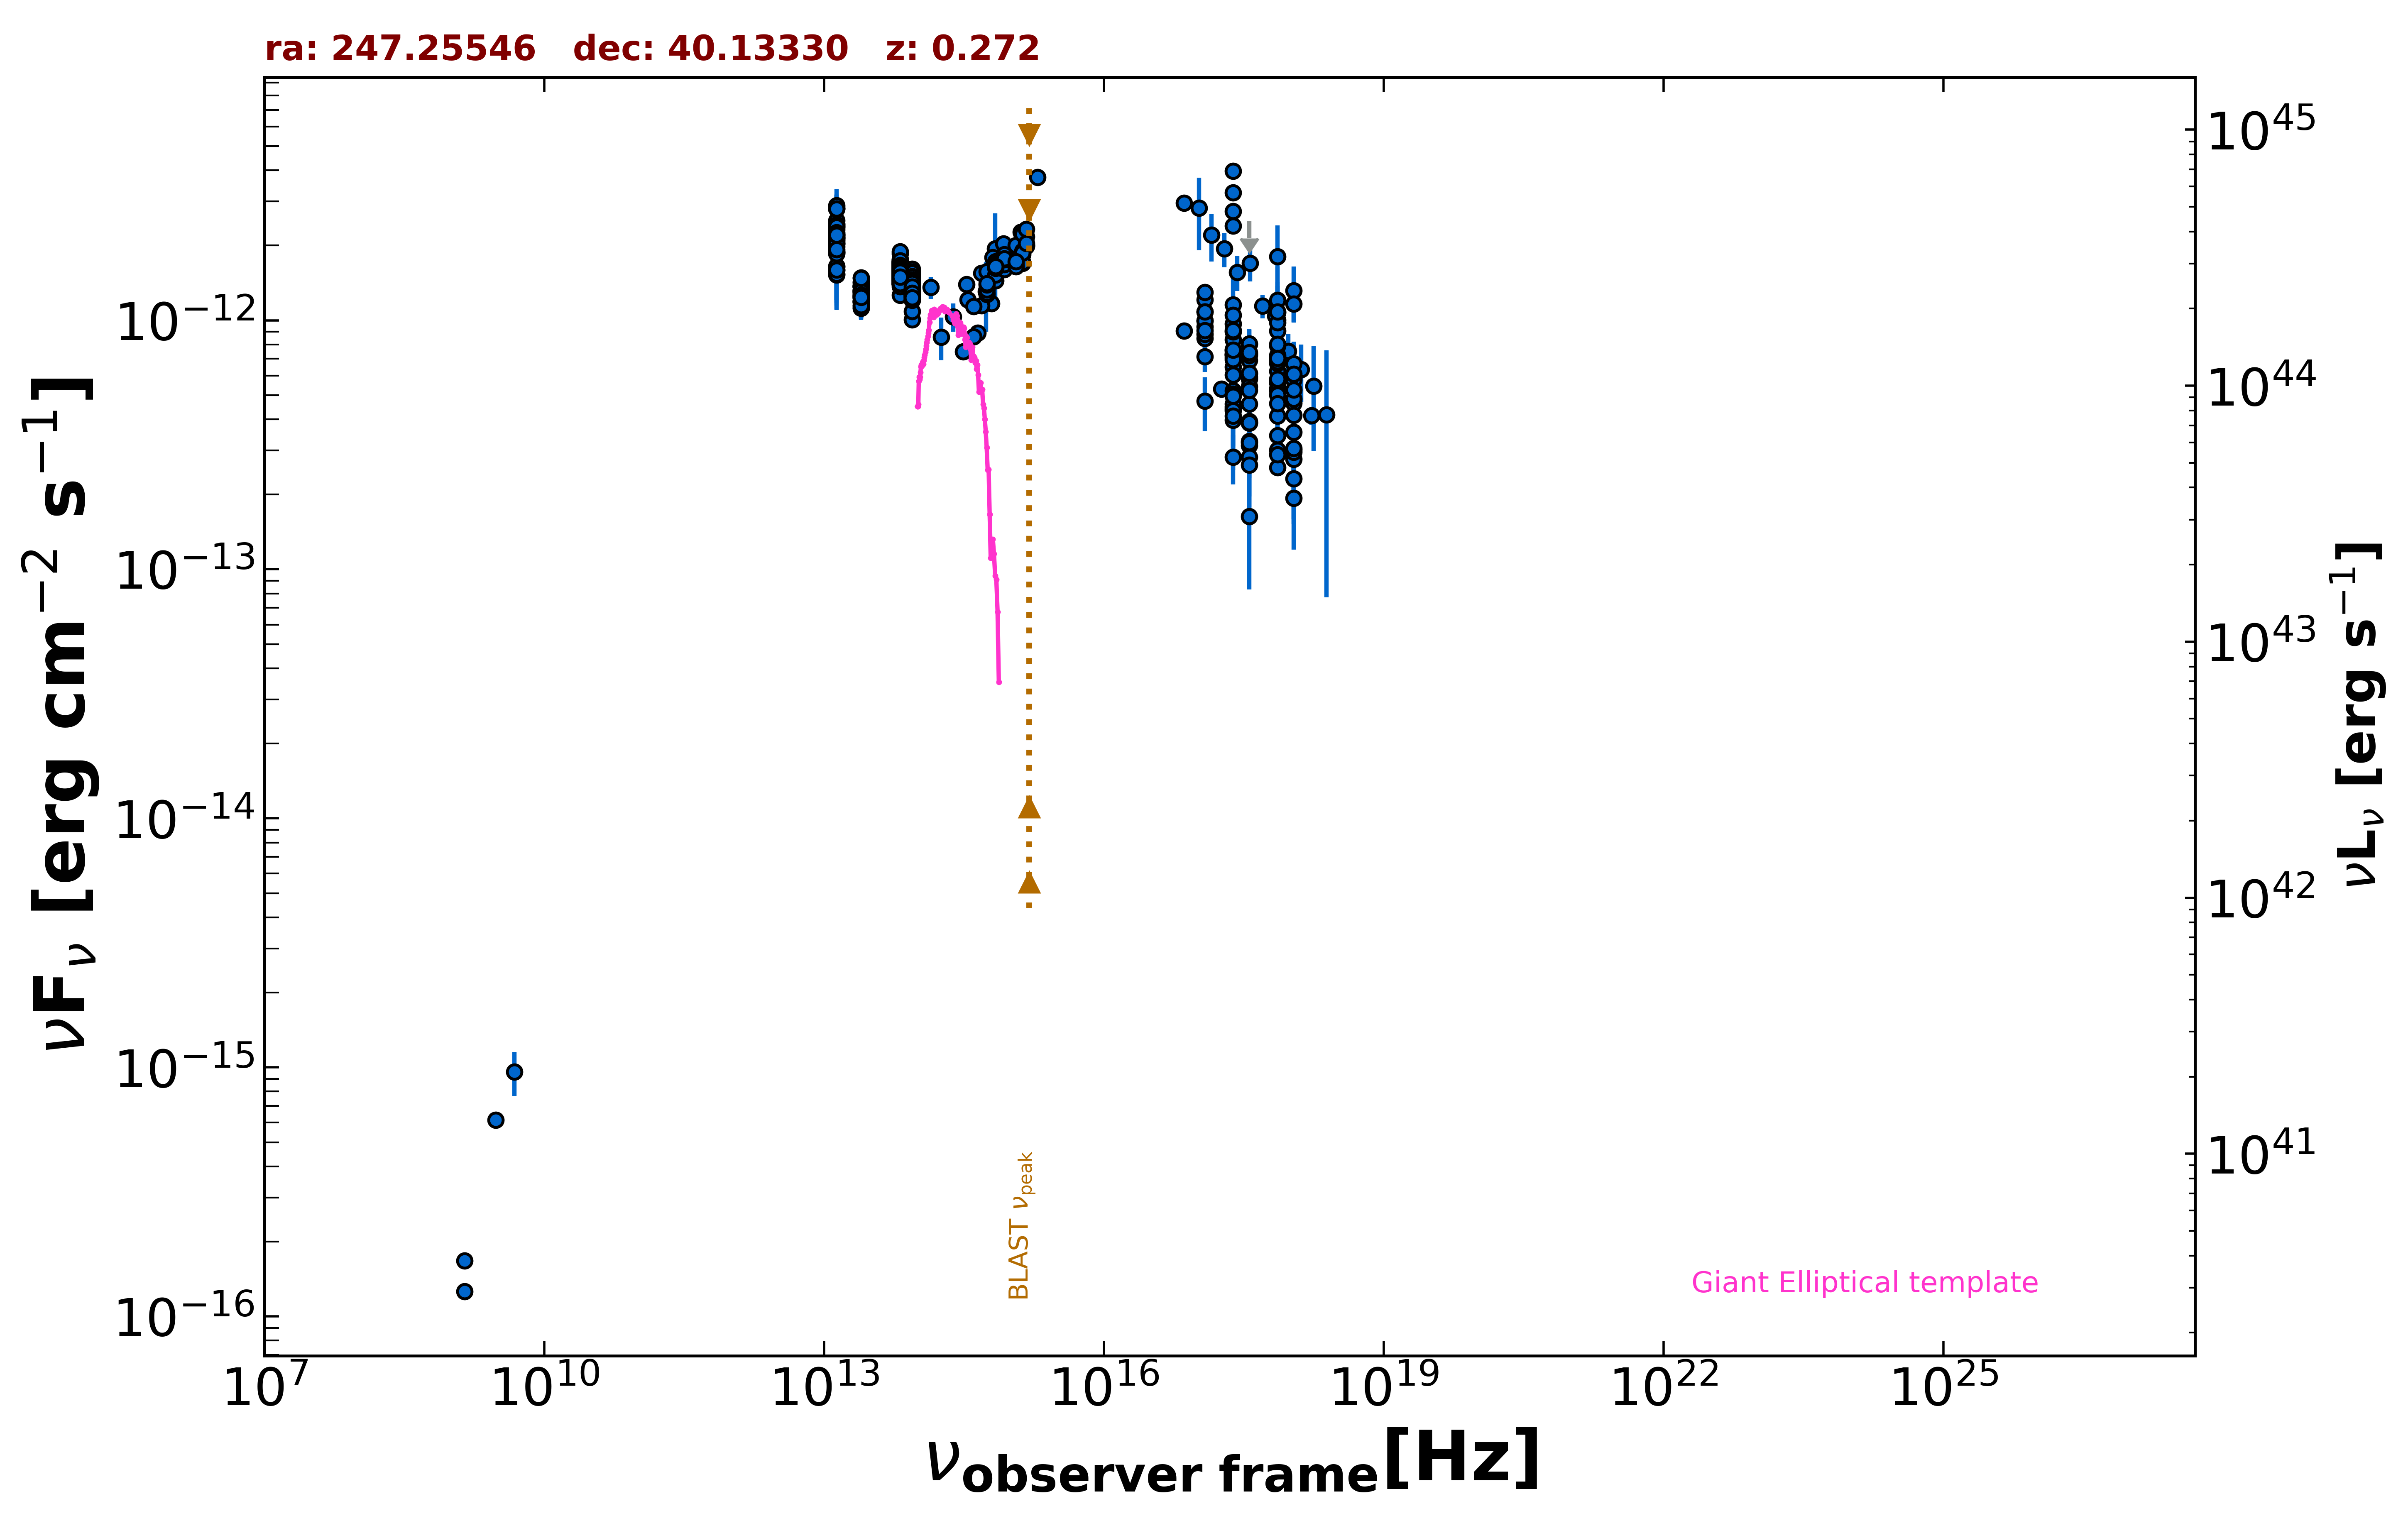

Source data for this figure (header and first rows):
freq., flux, err_flux, MJD_start, MJD_end, flag, catalog, reference
1.400e+09, 1.673e-16, 2.400e-18, 55000, 55000, , FIRST, White et al. 1997  ApJ  475 479
1.400e+09, 1.260e-16, 7.000e-18, 55000, 55000, , NVSS, Condon et al. 1998  AJ  115  1693
3.000e+09, 6.155e-16, 6.750e-18, 55000, 55000, , VLASSQL, Gordon et al. 2021  ApJS  255  30
2.418e+17, 4.496e-13, 9.100e-15, 55000, 55000, , 4XMM-DR13, Webb et al. 2020  A&A  641  A136
7.253e+16, 9.080e-13, 1.125e-14, 55000, 55000, , 4XMM-DR13, Webb et al. 2020  A&A  641  A136
1.813e+17, 5.308e-13, 8.950e-15, 55000, 55000, , 4XMM-DR13, Webb et al. 2020  A&A  641  A136
3.627e+17, 3.147e-13, 7.050e-15, 55000, 55000, , 4XMM-DR13, Webb et al. 2020  A&A  641  A136
7.253e+17, 2.564e-13, 1.015e-14, 55000, 55000, , 4XMM-DR13, Webb et al. 2020  A&A  641  A136
1.692e+18, 4.145e-13, 3.480e-14, 55000, 55000, , 4XMM-DR13, Webb et al. 2020  A&A  641  A136
2.418e+17, 7.225e-13, 2.442e-13, 55000, 55000, , XMMSL2, Saxton et al. 2008  A&A  480  611
7.253e+17, 1.074e-12, 3.459e-13, 55000, 55000, , XMMSL2, Saxton et al. 2008  A&A  480  611
2.418e+17, 7.514e-13, 2.785e-13, 55000, 55000, , XMMSL2, Saxton et al. 2008  A&A  480  611
7.253e+17, 1.001e-12, 3.694e-13, 55000, 55000, , XMMSL2, Saxton et al. 2008  A&A  480  611
2.418e+17, 1.154e-12, 3.994e-13, 55000, 55000, , XMMSL2, Saxton et al. 2008  A&A  480  611
7.253e+17, 1.806e-12, 5.955e-13, 55000, 55000, , XMMSL2, Saxton et al. 2008  A&A  480  611
2.418e+17, 7.294e-13, 2.867e-13, 55000, 55000, , XMMSL2, Saxton et al. 2008  A&A  480  611
7.253e+17, 1.204e-12, 4.293e-13, 55000, 55000, , XMMSL2, Saxton et al. 2008  A&A  480  611
2.418e+17, 3.973e-12, 1.545e-13, 55000, 55000, , RASS, Boller et al. 2016  A&A  103  1
2.418e+17, 3.257e-12, 6.100e-14, 55000, 55000, , WGACAT, White et al. 2000  VizieR  IX/31/wgacat
2.418e+17, 2.742e-12, 6.100e-14, 55000, 55000, , WGACAT, White et al. 2000  VizieR  IX/31/wgacat
2.418e+17, 2.394e-12, 6.300e-14, 55000, 55000, , WGACAT, White et al. 2000  VizieR  IX/31/wgacat
2.418e+17, 7.618e-13, 2.100e-14, 53480, 58831, , 1OUSX, Giommi et al. in preparation
1.209e+17, 9.429e-13, 2.320e-14, 53480, 58831, , 1OUSX, Giommi et al. in preparation
3.627e+17, 5.807e-13, 1.870e-14, 53480, 58831, , 1OUSX, Giommi et al. in preparation
7.253e+17, 5.320e-13, 9.200e-15, 53480, 58831, , 1OUSX, Giommi et al. in preparation
1.088e+18, 4.653e-13, 2.190e-14, 53480, 58831, , 1OUSX, Giommi et al. in preparation
7.253e+17, 9.082e-13, 1.625e-14, 55000, 55000, , 2SXPS, Evans et al. 2020  ApJS  247  54
1.209e+17, 9.997e-13, 2.425e-14, 55000, 55000, , 2SXPS, Evans et al. 2020  ApJS  247  54
3.627e+17, 6.917e-13, 2.285e-14, 55000, 55000, , 2SXPS, Evans et al. 2020  ApJS  247  54
1.088e+18, 6.104e-13, 2.950e-14, 55000, 55000, , 2SXPS, Evans et al. 2020  ApJS  247  54
2.418e+17, 4.411e-13, 0.000e+00, 55000, 55000, , Chandra-CSC2, Evans et al. 2010  ApJS  189  37
1.088e+18, 1.931e-13, 0.000e+00, 55000, 55000, , Chandra-CSC2, Evans et al. 2010  ApJS  189  37
3.627e+17, 2.820e-13, 0.000e+00, 55000, 55000, , Chandra-CSC2, Evans et al. 2010  ApJS  189  37
7.253e+17, 3.016e-13, 0.000e+00, 55000, 55000, , Chandra-CSC2, Evans et al. 2010  ApJS  189  37
7.253e+16, 2.954e-12, 0.000e+00, 55000, 55000, , Chandra-CSC2, Evans et al. 2010  ApJS  189  37
4.800e+09, 9.600e-16, 1.920e-16, 55000, 55000, , GB6, Gregory et al. 1996  ApJS  103  427
1.389e+14, 1.357e-12, 1.375e-13, 55000, 55000, , 2MASS, Skrutskie et al. 2006  AJ  131  1163
1.804e+14, 8.576e-13, 1.671e-13, 55000, 55000, , 2MASS, Skrutskie et al. 2006  AJ  131  1163
2.427e+14, 1.033e-12, 1.335e-13, 55000, 55000, , 2MASS, Skrutskie et al. 2006  AJ  131  1163
8.817e+13, 1.443e-12, 3.500e-15, 55000, 55000, , UNWISE, Schlafly et al. 2019  ApJS  240  30
6.517e+13, 1.539e-12, 5.000e-15, 55000, 55000, , UNWISE, Schlafly et al. 2019  ApJS  240  30
8.817e+13, 1.318e-12, 2.900e-14, 55000, 55000, , WISE, Wright et al. 2010  AJ  140  1868
6.517e+13, 1.507e-12, 3.050e-14, 55000, 55000, , WISE, Wright et al. 2010  AJ  140  1868
2.498e+13, 1.288e-12, 4.400e-14, 55000, 55000, , WISE, Wright et al. 2010  AJ  140  1868
1.363e+13, 2.045e-12, 1.320e-13, 55000, 55000, , WISE, Wright et al. 2010  AJ  140  1868
8.817e+13, 1.487e-12, 4.000e-14, 56701, 56701, , NEOWISE, Mainzer et al. 2014  ApJ  792  30
6.517e+13, 1.592e-12, 5.450e-14, 56701, 56701, , NEOWISE, Mainzer et al. 2014  ApJ  792  30
8.817e+13, 1.448e-12, 4.000e-14, 56701, 56701, , NEOWISE, Mainzer et al. 2014  ApJ  792  30
6.517e+13, 1.612e-12, 5.650e-14, 56701, 56701, , NEOWISE, Mainzer et al. 2014  ApJ  792  30
8.817e+13, 1.434e-12, 4.350e-14, 56701, 56701, , NEOWISE, Mainzer et al. 2014  ApJ  792  30
6.517e+13, 1.560e-12, 5.600e-14, 56701, 56701, , NEOWISE, Mainzer et al. 2014  ApJ  792  30
8.817e+13, 1.452e-12, 4.000e-14, 56701, 56701, , NEOWISE, Mainzer et al. 2014  ApJ  792  30
6.517e+13, 1.551e-12, 5.100e-14, 56701, 56701, , NEOWISE, Mainzer et al. 2014  ApJ  792  30
8.817e+13, 1.522e-12, 5.200e-14, 56701, 56701, , NEOWISE, Mainzer et al. 2014  ApJ  792  30
6.517e+13, 1.695e-12, 5.450e-14, 56701, 56701, , NEOWISE, Mainzer et al. 2014  ApJ  792  30
8.817e+13, 1.406e-12, 4.000e-14, 56702, 56702, , NEOWISE, Mainzer et al. 2014  ApJ  792  30
6.517e+13, 1.541e-12, 4.800e-14, 56702, 56702, , NEOWISE, Mainzer et al. 2014  ApJ  792  30
8.817e+13, 1.493e-12, 4.150e-14, 56701, 56701, , NEOWISE, Mainzer et al. 2014  ApJ  792  30
6.517e+13, 1.632e-12, 5.150e-14, 56701, 56701, , NEOWISE, Mainzer et al. 2014  ApJ  792  30
8.817e+13, 1.414e-12, 4.450e-14, 56702, 56702, , NEOWISE, Mainzer et al. 2014  ApJ  792  30
... 1,281 more rows
